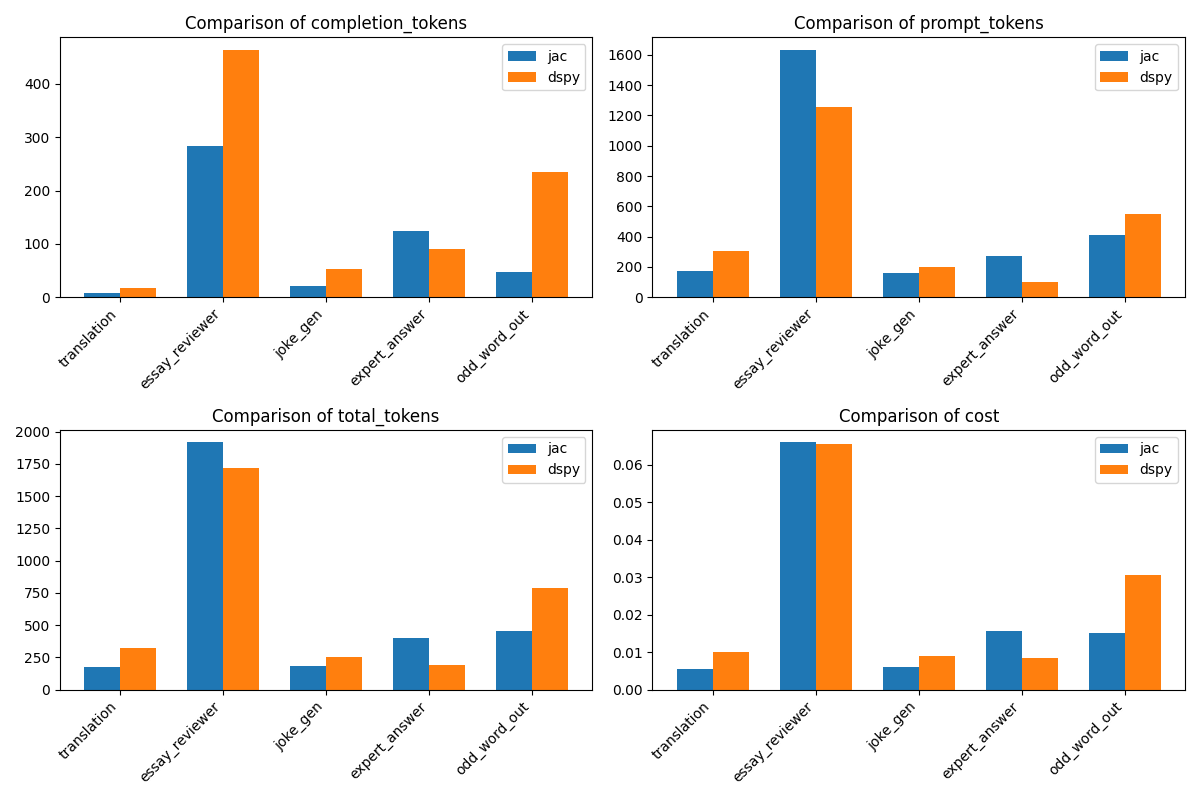

The data file committed next to this chart (first rows):
problem, jac_completion_tokens, jac_prompt_tokens, jac_total_tokens, dspy_completion_tokens, dspy_prompt_tokens, dspy_total_tokens, jac_cost, dspy_cost
translation, 7, 171, 178, 18, 302, 320, 0.00555, 0.01014
essay_reviewer, 284, 1634, 1918, 464, 1255, 1719, 0.06606, 0.06549
joke_gen, 21, 161, 182, 52, 200, 252, 0.00609, 0.00912
expert_answer, 125, 275, 400, 91, 100, 191, 0.01575, 0.00846
odd_word_out, 47, 411, 458, 234, 552, 786, 0.01515, 0.0306
